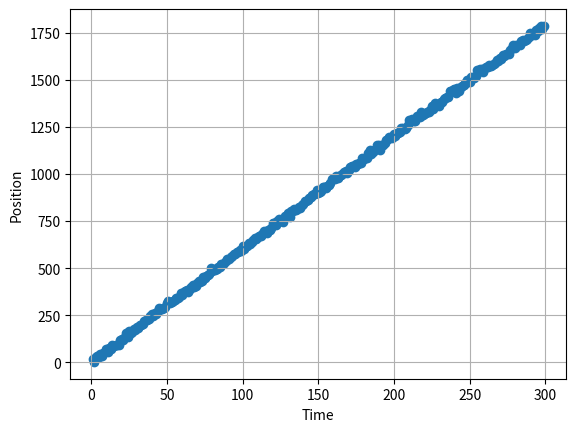
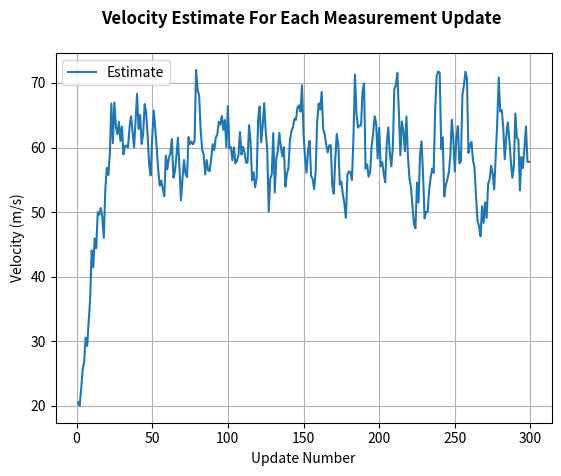
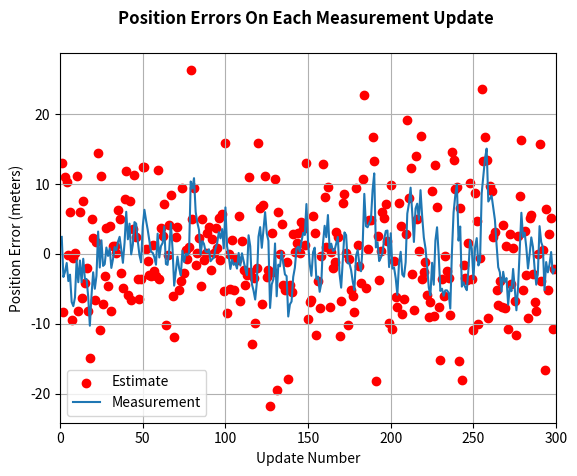
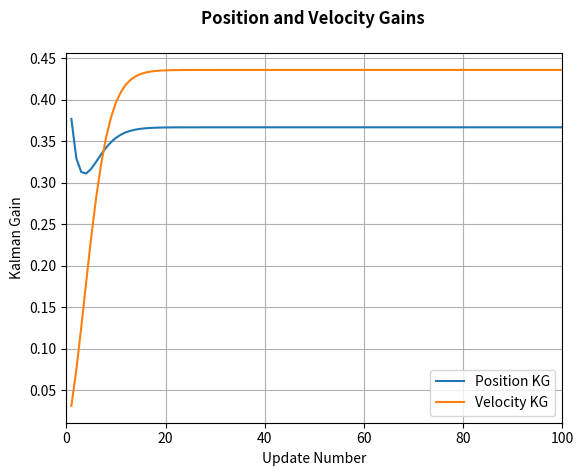

Write the Python code that produced these figures, in order.
# Kalman Filter Template script given in Position and Velocity Tracking Example
#       this pos and vel tracking application assumes constant vel (no acceleration)
# based on Franklin's KF book
# Import Libraries for LinAlg & Plots
import numpy as np
from numpy.linalg import inv
import matplotlib.pyplot as plt

def get_Measurement(update_number):
    # initialize the function variables to be true values
    if update_number == 1:
        get_Measurement.currentPosition = 0 # unit: meters
        get_Measurement.currentVelocity  = 60 # unit: seconds
    
    # define dt between each update
    dt = 0.1 #unit: seconds
    
    #compute random noise for position & Velocity
    pos_noise = 8 * np.random.randn(1)
    vel_noise = 8 * np.random.randn(1)
    
    # z is or the position measurement is defined by simple EOM 
    
    z = get_Measurement.currentPosition + get_Measurement.currentVelocity*dt + pos_noise
    
    #reset true position to be the current pos minus the noise added in previous step
    get_Measurement.currentPosition = z - pos_noise
    #update vel to include noise (which equates to dv's or accelerations which is realistic noise in this case)
    get_Measurement.currentVelocity = 60 + vel_noise
    return [z, get_Measurement.currentPosition, get_Measurement.currentVelocity]

#filter function to actually implement system model and filtering
def kalman_filter(z, update_number):
    dt = 0.1
    # INITIALIZATION STEP:
    #sys model, state estimate & covariance
    if update_number == 1:
        # x is the state estimate
        kalman_filter.x = np.array([[0],
                                    [20]])
        # P is the state covariance matrix
        kalman_filter.P = np.array([[5,0],
                                    [0,5]])
        # A is the state transition matrix
        kalman_filter.A = np.array([[1, dt],
                                    [0,1]])
        # H is the state to measureent matrix
        kalman_filter.H = np.array([[1, 0]])
        # H_t is H transpose (notation muhim!)
        kalman_filter.H_t = np.transpose(kalman_filter.H)
        # R is the measurement covariance (error) matrix
        kalman_filter.R = 10
        # Q is the process noise covariance matrix
        kalman_filter.Q = np.array([[1,0],
                                    [0,3]])
    
    # PREDICTION STEP (SUBSCRIPT p)
    x_p = kalman_filter.A.dot(kalman_filter.x)
    P_p = kalman_filter.A.dot(kalman_filter.P).dot(kalman_filter.A.T) + kalman_filter.Q
    
    # KALMAN GAIN COMPUTATION STEP
     # S is innovation matrix (what's inversed (don't read into the name too much))
    S = kalman_filter.H.dot(P_p).dot(kalman_filter.H_t) + kalman_filter.R 
    K = P_p.dot(kalman_filter.H_t)*(1/S)
    
    # ESTIMATION STEP
    residual = z - kalman_filter.H.dot(x_p)
    kalman_filter.x = x_p + K*residual
    kalman_filter.P = P_p - K.dot(kalman_filter.H).dot(P_p)
    
    return [kalman_filter.x[0],kalman_filter.x[1], kalman_filter.P, K]

def testKF():
    #define timespan of test (seconds ofc)
    dt = 0.1
    t = np.linspace(0, 10, num = 300)
    num_measurements = len(t)
    
    # initialize arrays for plotting data collection
    meas_time = []
    meas_pos = []
    meas_dif_pos = []
    est_dif_pos = []
    est_pos = []
    est_vel = []
    pos_bound_3sig = []
    pos_gain = []
    vel_gain = []
    
    #loop through measurements
    for k in range(1, num_measurements):
        #create most recent measurement
        z = get_Measurement(k)
        #call kalman filter to get new state f
        f = kalman_filter(z[0],k)
        #save off plotting data
        meas_time.append(k)
        meas_pos.append(z[0])
        meas_dif_pos.append(z[0]-z[1])
        est_dif_pos.append(f[0]-z[1])
        est_pos.append(f[0])
        est_vel.append(f[1])
        posVar = f[2]
        pos_bound_3sig.append(3*np.sqrt(posVar[0][0]))
        K = f[3]
        pos_gain.append(K[0][0])
        vel_gain.append(K[1][0])
    return [meas_time, meas_pos, est_pos, est_vel, meas_dif_pos, est_dif_pos, pos_bound_3sig, pos_gain, vel_gain]

# Kalman Filter Test Call
t = testKF()
# Plot Test Result
plot1 = plt.figure(1)
plt.scatter(t[0],t[1])
plt.plot(t[0],t[2])
plt.ylabel('Position')
plt.xlabel('Time')
plt.grid(True)

plot2 = plt.figure(2)
plt.plot(t[0],t[3])
plt.ylabel('Velocity (m/s)')
plt.xlabel('Update Number')
plt.title('Velocity Estimate For Each Measurement Update \n', fontweight = "bold")
plt.legend(['Estimate'])
plt.grid(True) 

plot3 = plt.figure(3)
plt.scatter(t[0],t[4], color = 'red')
plt.plot(t[0],t[5])
plt.legend(['Estimate','Measurement'])
plt.title('Position Errors On Each Measurement Update \n', fontweight="bold")
plt.ylabel('Position Error (meters)')
plt.xlabel('Update Number')
plt.grid(True)
plt.xlim([0,300])

plot4 = plt.figure(4)
plt.plot(t[0],t[7])
plt.plot(t[0],t[8])
plt.ylabel('Kalman Gain')
plt.xlabel('Update Number')
plt.grid(True)
plt.xlim([0,100])
plt.legend(['Position KG', 'Velocity KG'])
plt.title('Position and Velocity Gains \n', fontweight = "bold")

plt.show()